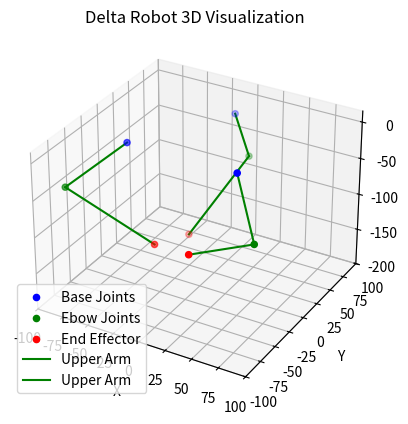

Write the Python code that produced this figure.
import numpy as np
import matplotlib.pyplot as plt
from mpl_toolkits.mplot3d import Axes3D


# Delta Robot Parameters
R1 = 60  # Radius of the base
L1 = 80  # Length of the upper arms
L2 = 120  # Length of the lower arms
R2 = 20  # Radius of the end effector


'''
int DeltaKinematics::delta_calcAngleYZ(double *Angle, double x0, double y0, double z0)
{
  double y1 = -0.5 * tan30 * BassTri;  // f/2 * tan(30 deg)
      y0 -= 0.5 * tan30 * PlatformTri;  // shift center to edge

  // z = a + b*y
  double aV = (x0*x0 + y0*y0 + z0*z0 +ArmLength*ArmLength - RodLength*RodLength - y1*y1)/(2.0*z0);
  double bV = (y1-y0)/z0;

  // discriminant
  double dV = -(aV+bV*y1)*(aV+bV*y1)+ArmLength*(bV*bV*ArmLength+ArmLength); 
  if (dV < 0)
  {
    return non_existing_povar_error; // non-existing povar.  return error, theta
  }

  double yj = (y1 - aV*bV - sqrt(dV))/(bV*bV + 1); // choosing outer povar
  double zj = aV + bV*yj;
  *Angle = atan2(-zj,(y1 - yj)) * 180.0/pi;

  return no_error;  // return error, theta
}
'''
def compute_angle_YZ(x, y, z):
    y1 = -0.5 * np.tan(np.pi/6) * R2
    y -= 0.5 * np.tan(np.pi/6) * R1

    aV = (x*x + y*y + z*z +L1*L1 - L2*L2 - y1*y1)/(2.0*z)
    bV = (y1-y)/z

    dV = -(aV+bV*y1)*(aV+bV*y1)+L1*(bV*bV*L1+L1)
    if dV < 0:
        return None
    
    yj = (y1 - aV*bV - np.sqrt(dV))/(bV*bV + 1)
    zj = aV + bV*yj

    q_i = np.atan2(-zj,(y1 - yj))
    return q_i


'''
int DeltaKinematics::inverse(double x0, double y0, double z0) 
{
  a = 0;
  b = 0;
  c = 0;
  int error = delta_calcAngleYZ(&a, x0, y0, z0);
  if(error != no_error)
    return error;
  error = delta_calcAngleYZ(&b, x0*cos120 + y0*sin120, y0*cos120-x0*sin120, z0);
  if(error != no_error)
    return error;
  error = delta_calcAngleYZ(&c, x0*cos120 - y0*sin120, y0*cos120+x0*sin120, z0);

  return error;
}
'''
def inverse_geometry(x, y, z):
    
    x1 = x
    y1 = y
    z1 = z
    q1 = compute_angle_YZ(x1, y1, z1)
    if q1 is None:
        return None
    
    x2 = x*np.cos(2*np.pi/3) + y*np.sin(2*np.pi/3)
    y2 = y*np.cos(2*np.pi/3) - x*np.sin(2*np.pi/3)
    z2 = z
    q2 = compute_angle_YZ(x2, y2, z2)
    if q2 is None:
        return None
    
    x3 = x*np.cos(2*np.pi/3) - y*np.sin(2*np.pi/3)
    y3 = y*np.cos(2*np.pi/3) + x*np.sin(2*np.pi/3)
    z3 = z
    q3 = compute_angle_YZ(x3, y3, z3)
    if q3 is None:
        return None

    return np.array([q1, q2, q3])




# Function to calculate the position of the end effector from given angles
def forward_geometry(q, x):
    # Coordinates of the base joints
    bs_joints = [
        [R1 * np.sin(np.deg2rad(0)),    R1 * np.cos(np.deg2rad(0)),     0],
        [R1 * np.sin(np.deg2rad(120)),  R1 * np.cos(np.deg2rad(120)),   0],
        [R1 * np.sin(np.deg2rad(240)),  R1 * np.cos(np.deg2rad(240)),   0]
    ]

    el_joint1 = bs_joints[0] + np.array([0 , L1 * np.cos(-q[0]), L1 * np.sin(-q[0])])
    el_joint2 = bs_joints[1] + np.array([L1 * np.cos(-q[1]) * np.sin(np.deg2rad(120)), L1 * np.cos(-q[1]) * np.cos(np.deg2rad(120)), L1 * np.sin(-q[1])])
    el_joint3 = bs_joints[2] + np.array([L1 * np.cos(-q[2]) * np.sin(np.deg2rad(240)), L1 * np.cos(-q[2]) * np.cos(np.deg2rad(240)), L1 * np.sin(-q[2])])
    el_joints = np.array([el_joint1, el_joint2, el_joint3])

    ee_joint1 = [x[0] + R2 * np.sin(np.deg2rad(0)),    x[1] + R2 * np.cos(np.deg2rad(0)),   x[2]]
    ee_joint2 = [x[0] + R2 * np.sin(np.deg2rad(120)),  x[1] + R2 * np.cos(np.deg2rad(120)), x[2]]
    ee_joint3 = [x[0] + R2 * np.sin(np.deg2rad(240)),  x[1] + R2 * np.cos(np.deg2rad(240)), x[2]]
    ee_joints = np.array([ee_joint1, ee_joint2, ee_joint3])
    
    return np.array(bs_joints), el_joints, ee_joints




# Function to plot the delta robot in 3D
def plot_delta_robot_3d(x_ee, y_ee, z_ee):
    fig = plt.figure()
    ax = fig.add_subplot(111, projection='3d')
    

    # Calculate inverse kinematics for the given end effector position
    q = inverse_geometry(x_ee, y_ee, z_ee)

    print(q)
    
    # Calculate the positions of the elbow joints
    base_joints, elbow_joints ,end_effector_joints = forward_geometry(q, np.array([x_ee, y_ee, z_ee]))
    
    # Plot the base joints
    ax.scatter(base_joints[:, 0], base_joints[:, 1], base_joints[:, 2], c='b', label='Base Joints')
    


    # Plot the elbow joints
    ax.scatter(elbow_joints[:, 0], elbow_joints[:, 1], elbow_joints[:, 2], c='g', label='Ebow Joints')

    # Plot the end effector joints
    ax.scatter(end_effector_joints[:, 0], end_effector_joints[:, 1], end_effector_joints[:, 2], c='r', label='End Effector')


    # Plot the arms (upper arms)
    for i in range(3):
        # Plot upper arm
        ax.plot([base_joints[i][0], elbow_joints[i][0]], 
                [base_joints[i][1], elbow_joints[i][1]], 
                [base_joints[i][2], elbow_joints[i][2]], 'g-', label='Upper Arm' if i == 0 else "")
        
        # Plot lower arm
        ax.plot([elbow_joints[i][0], end_effector_joints[i][0]], 
                [elbow_joints[i][1], end_effector_joints[i][1]], 
                [elbow_joints[i][2], end_effector_joints[i][2]], 'g-', label='Upper Arm' if i == 0 else "")
        


    # Set plot limits and labels
    ax.set_xlim([-100, 100])
    ax.set_ylim([-100, 100])
    ax.set_zlim([-200, 15])
    ax.set_xlabel('X')
    ax.set_ylabel('Y')
    ax.set_zlabel('Z')
    ax.set_title('Delta Robot 3D Visualization')
    ax.legend()
    plt.show()









def main():
    
    # Test with specific end-effector positions
    x_ee, y_ee, z_ee = -40, 30, -180  # Desired end-effector position (x, y, z)
    plot_delta_robot_3d(x_ee, y_ee, z_ee)

    return


if __name__ == "__main__":
    main()